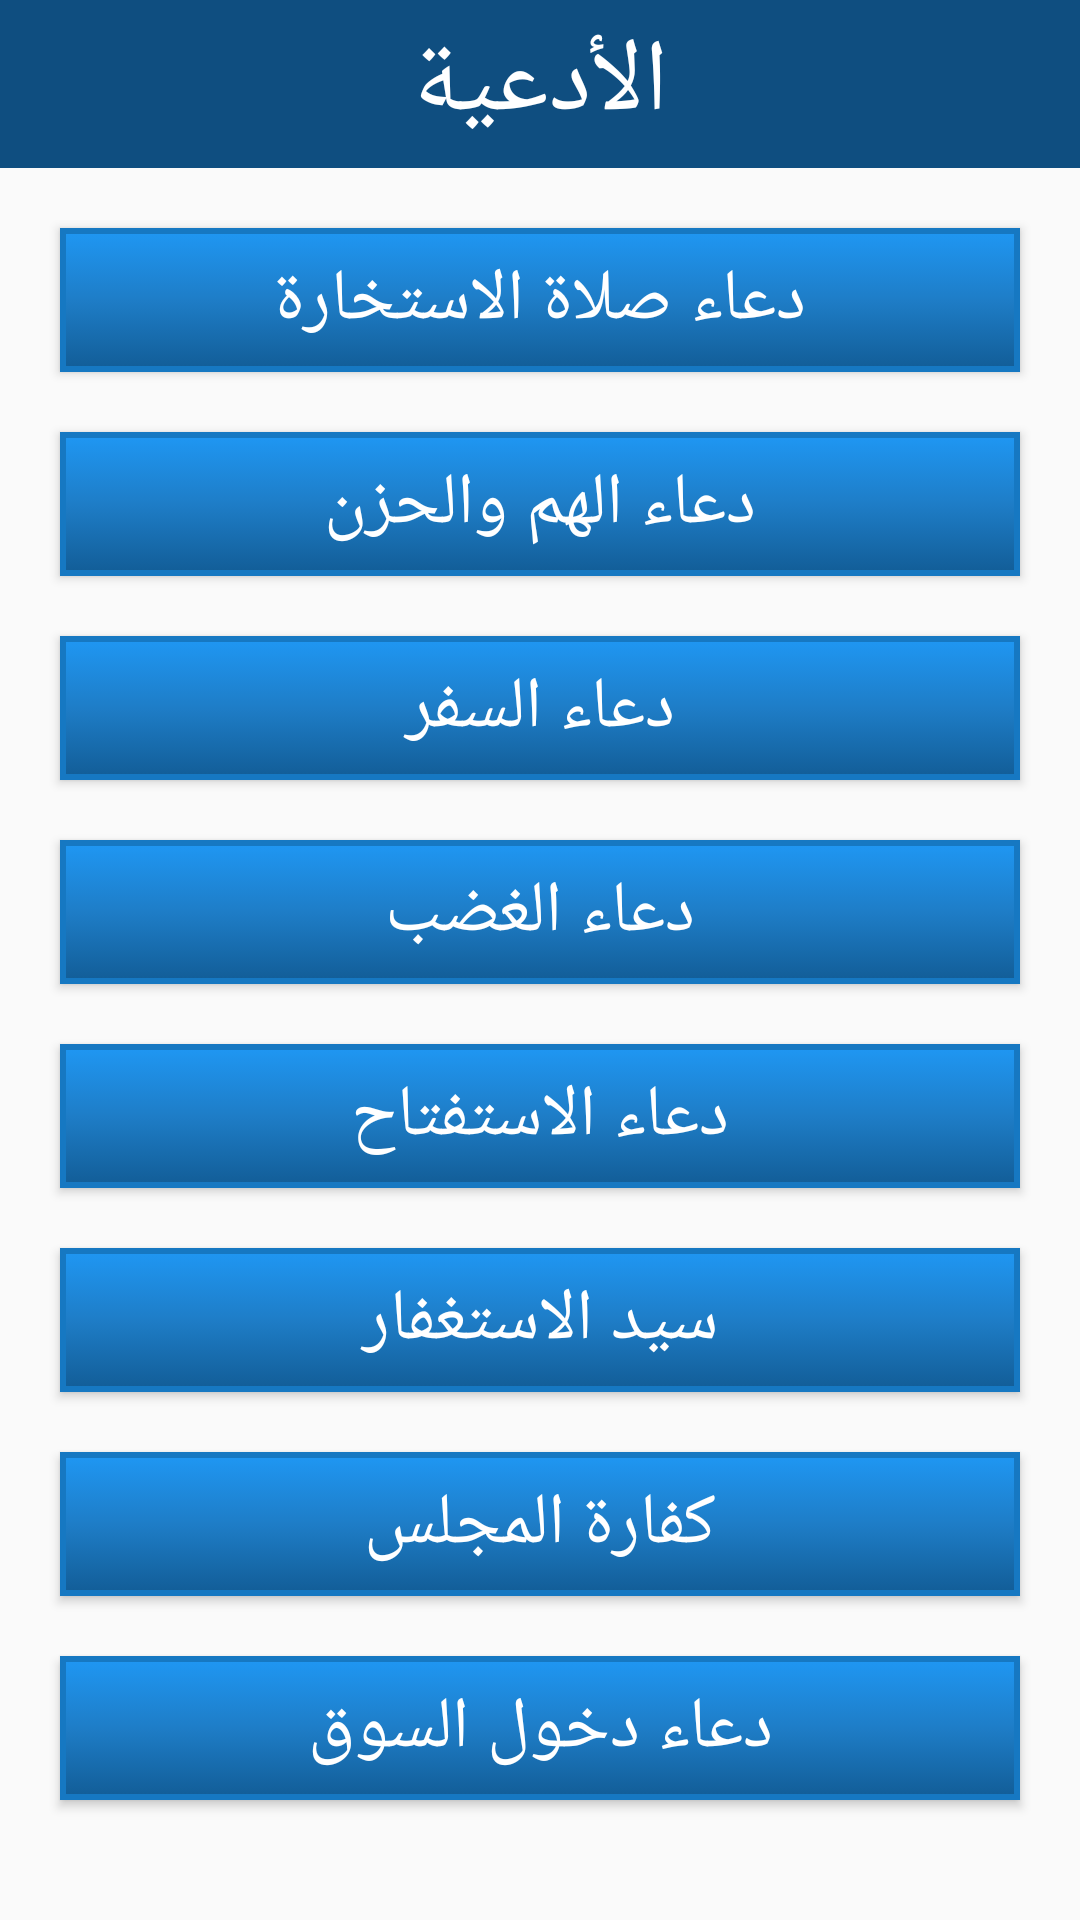

Reconstruct the res/layout file that produces this screen, plus the resources it refers to.
<!-- AndroidManifest.xml: application theme AppTheme -->
<!-- res/layout/fragment_adeia.xml -->
<?xml version="1.0" encoding="utf-8"?>
<FrameLayout xmlns:android="http://schemas.android.com/apk/res/android"
             xmlns:tools="http://schemas.android.com/tools"
             android:layout_width="match_parent"
             android:layout_height="match_parent"
             tools:context=".adeia">


    <android.support.v4.widget.NestedScrollView
            android:layout_width="match_parent"
            android:layout_height="match_parent"
            android:fillViewport="true">


        <LinearLayout

                android:layout_width="match_parent"
                android:layout_height="match_parent"
                android:orientation="vertical">
            <TextView
                    android:gravity="center"
                    android:textSize="34sp"
                    android:textColor="#fff"
                    android:background="#0F4E80"
                    android:text="@string/adiea"
                    android:layout_width="match_parent"
                    android:layout_height="?android:attr/actionBarSize"/>

            <Button
                    android:id="@+id/estikara_paryer_doaa"
                    android:text="@string/estikara_prayer_doaa"
                    style="@style/btn_athkar_style"/>

            <Button
                    android:id="@+id/grief_doaa"
                    android:text="@string/grief"
                    style="@style/btn_athkar_style"/>

            <Button
                    android:id="@+id/travelling_doaa"
                    android:text="@string/traveling"
                    style="@style/btn_athkar_style"/>

            <Button
                    android:id="@+id/anger_doaa"
                    android:text="@string/anger"
                    style="@style/btn_athkar_style"/>
            <Button
                    android:id="@+id/beginning"
                    android:text="@string/beginning"
                    style="@style/btn_athkar_style"
            />
            <Button
                    android:id="@+id/master_of_estikfar"
                    android:text="@string/master_of_estikfar"
                    style="@style/btn_athkar_style"
            />
            <Button
                    android:id="@+id/kfart_almajlis"
                    android:text="@string/kfart_almajlis"
                    style="@style/btn_athkar_style"
            />

            <Button
                    android:id="@+id/entering_market_doaa"
                    android:text="@string/eanterin_market"
                    style="@style/btn_athkar_style"
                    android:layout_marginBottom="16dp"
            />


        </LinearLayout>


    </android.support.v4.widget.NestedScrollView>


</FrameLayout>
<!-- resources referenced by this layout -->
<resources>
  <string name="adiea">الأدعية</string>
  <string name="anger">دعاء الغضب</string>
  <string name="beginning">دعاء الاستفتاح</string>
  <string name="eanterin_market">دعاء دخول السوق</string>
  <string name="estikara_prayer_doaa">دعاء صلاة الاستخارة</string>
  <string name="grief">دعاء الهم والحزن</string>
  <string name="kfart_almajlis">كفارة المجلس</string>
  <string name="master_of_estikfar">سيد الاستغفار</string>
  <string name="traveling">دعاء السفر</string>
  <style name="btn_athkar_style">
          <item name="android:background">@drawable/btn_style</item>
          <item name="android:textColor">#fff</item>
          <item name="android:textSize">24sp</item>
          <item name="android:fontFamily">@font/acme</item>
          <item name="android:layout_width">match_parent</item>
          <item name="android:layout_height">wrap_content</item>
          <item name="android:layout_marginLeft">@dimen/btn_dims</item>
          <item name="android:layout_marginTop">@dimen/btn_dims</item>
          <item name="android:layout_marginRight">@dimen/btn_dims</item>
      </style>
  <style name="AppTheme" parent="Theme.AppCompat.Light.DarkActionBar">
          
          <item name="colorPrimary">@color/colorPrimary</item>
          <item name="colorPrimaryDark">@color/colorPrimaryDark</item>
          <item name="colorAccent">@color/colorAccent</item>
      </style>
  <!-- drawable btn_style (drawable) -->
  <?xml version="1.0" encoding="utf-8"?>
  <selector xmlns:android="http://schemas.android.com/apk/res/android">
      <item android:drawable="@drawable/btn_pressed" android:state_pressed="true"/>
      <item android:drawable="@drawable/btn_normal" />
  </selector>
  <dimen name="btn_dims">20dp</dimen>
  <color name="colorPrimary">#1671b8</color>
  <color name="colorPrimaryDark">#1362A0</color>
  <color name="colorAccent">#1671b8</color>
  <!-- drawable btn_pressed (drawable) -->
  <?xml version="1.0" encoding="utf-8"?>
  <shape android:shape="rectangle" xmlns:android="http://schemas.android.com/apk/res/android">
      <stroke
              android:width="2dp"
              android:color="#1678C2"
      />
      <gradient
              android:angle="270"
              android:startColor="#1670B6"
              android:centerColor="#105E9B"
              android:endColor="#0F4E80"
      />
  </shape>
  <!-- drawable btn_normal (drawable) -->
  <?xml version="1.0" encoding="utf-8"?>
  <shape android:shape="rectangle" xmlns:android="http://schemas.android.com/apk/res/android">
      <stroke
              android:width="2dp"
              android:color="#1678C2"
      />
      <gradient
              android:angle="270"
              android:startColor="#1F97F3"
              android:centerColor="#1E7DC7"
              android:endColor="#125D97"
      />
  </shape>
</resources>
